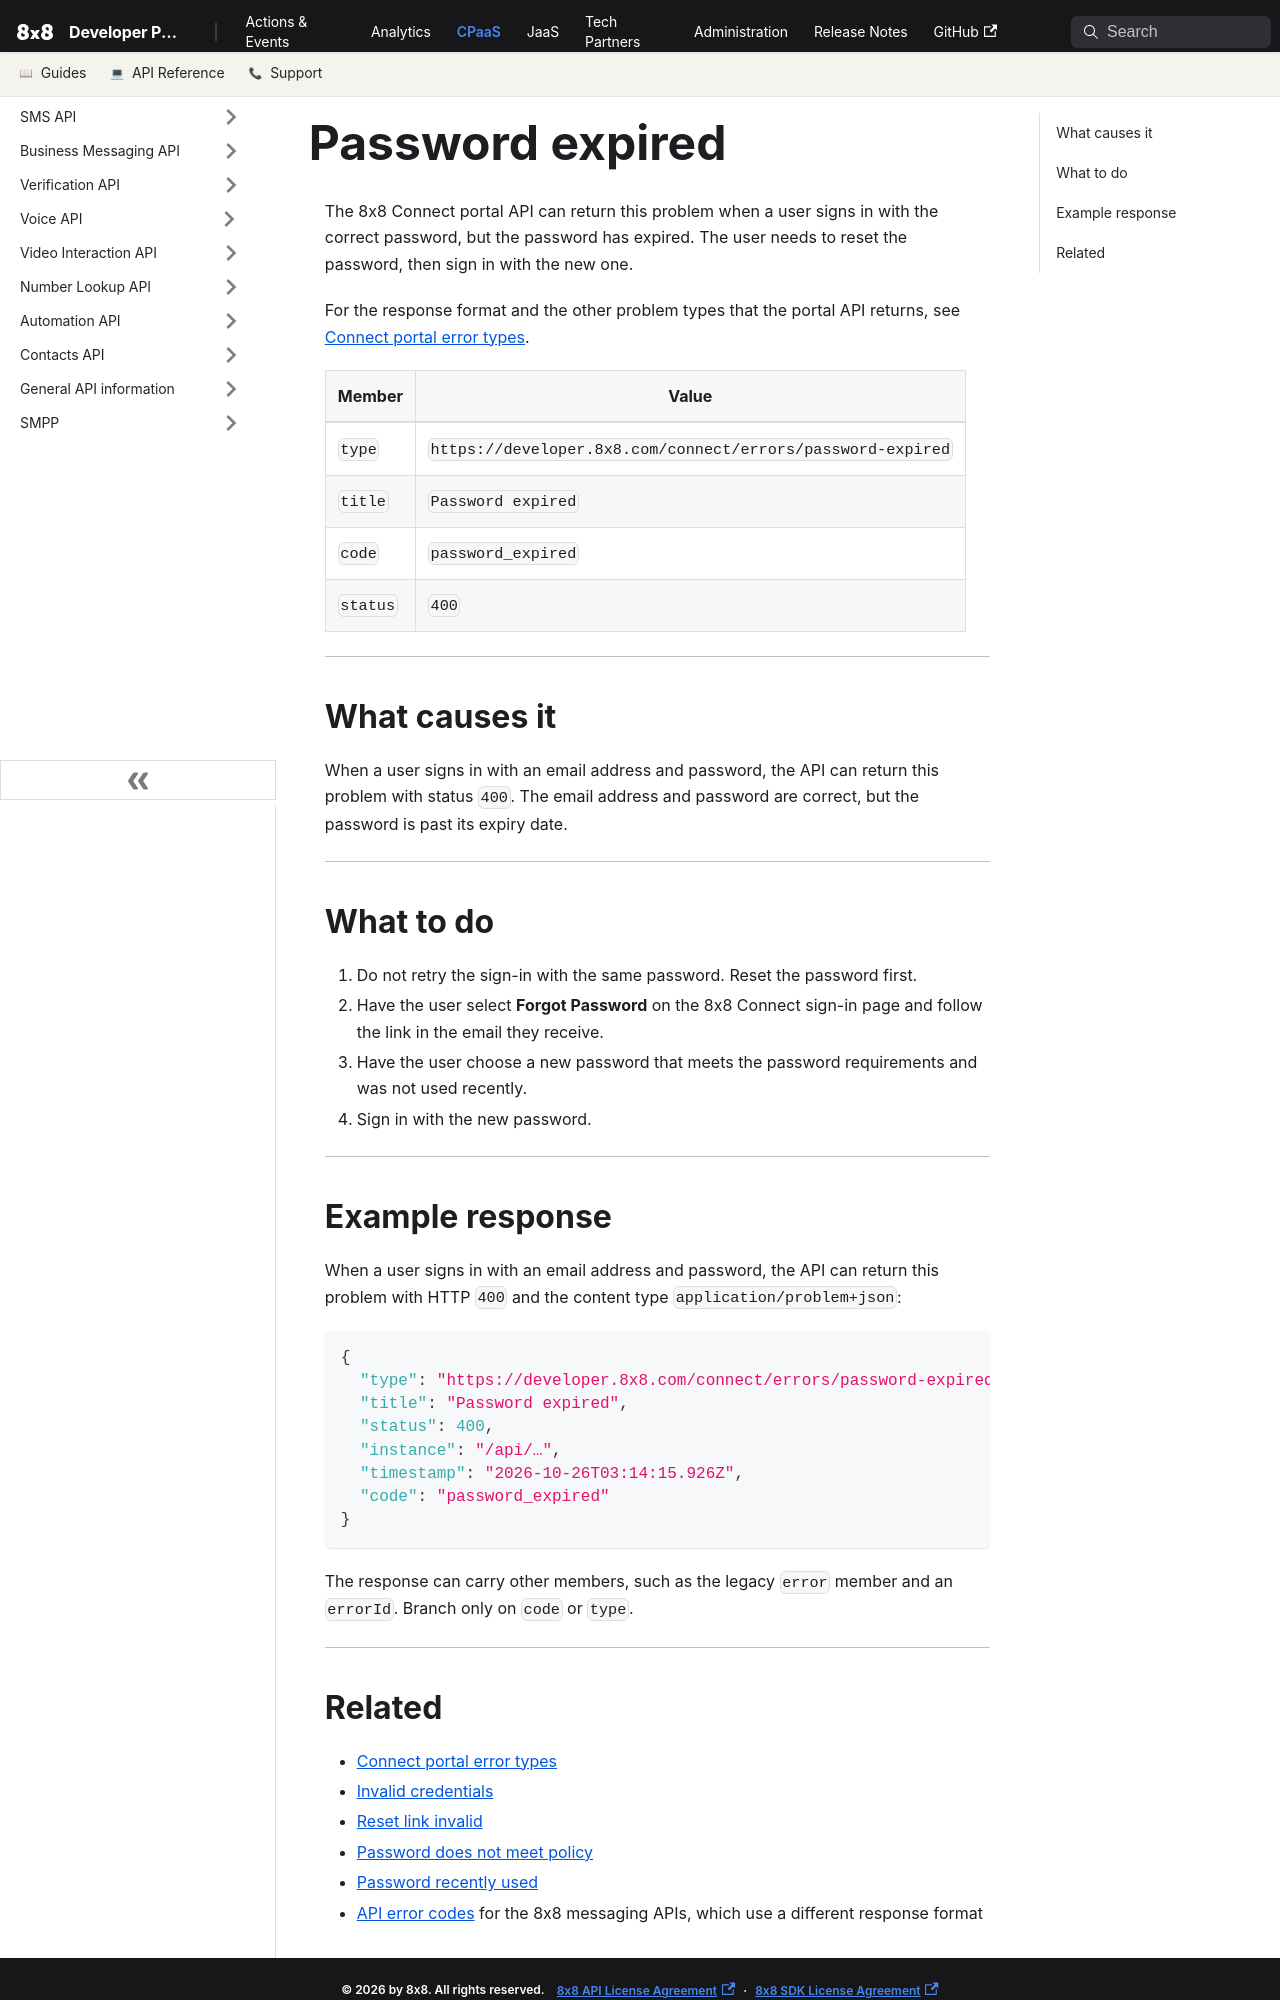

repository: 8x8Cloud/public-developer-docs · page: connect/errors/password-expired/index.html · generator: docusaurus

---
title: "Password expired"
description: "The credentials were verified but the password has expired, so reset the password and sign in with the new one."
slug: /connect/errors/password-expired
displayed_sidebar: sidebarConnectReference
---

The 8x8 Connect portal API can return this problem when a user signs in with the correct password, but the password has expired. The user needs to reset the password, then sign in with the new one.

For the response format and the other problem types that the portal API returns, see [Connect portal error types](/connect/errors).

| Member | Value |
| --- | --- |
| `type` | `https://developer.8x8.com/connect/errors/password-expired` |
| `title` | `Password expired` |
| `code` | `password_expired` |
| `status` | `400` |

---

## What causes it

When a user signs in with an email address and password, the API can return this problem with status `400`. The email address and password are correct, but the password is past its expiry date.

---

## What to do

1. Do not retry the sign-in with the same password. Reset the password first.
2. Have the user select **Forgot Password** on the 8x8 Connect sign-in page and follow the link in the email they receive.
3. Have the user choose a new password that meets the password requirements and was not used recently.
4. Sign in with the new password.

---

## Example response

When a user signs in with an email address and password, the API can return this problem with HTTP `400` and the content type `application/problem+json`:

```json
{
  "type": "https://developer.8x8.com/connect/errors/password-expired",
  "title": "Password expired",
  "status": 400,
  "instance": "/api/…",
  "timestamp": "2026-10-26T03:14:15.926Z",
  "code": "password_expired"
}
```

The response can carry other members, such as the legacy `error` member and an `errorId`. Branch only on `code` or `type`.

---
